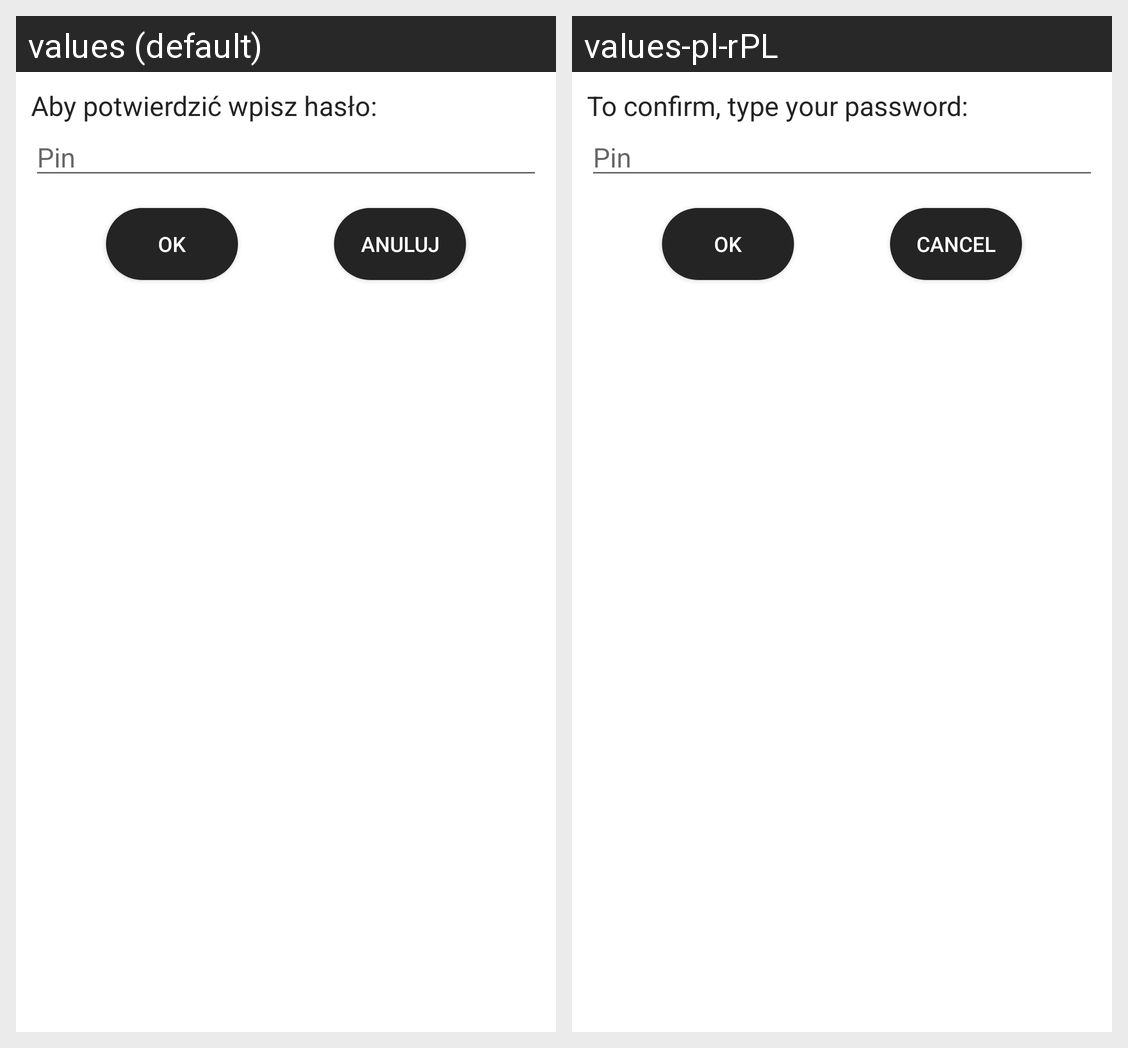

The Android screen above is rendered under two locales of the same app. Produce the string resources it draws, with the default and per-locale values.
Android screen res/layout/confirm_with_pin_dialog.xml rendered under 2 locales, left to right: values (default), values-pl-rPL. Device: Nexus 5 (rendered at 1080×1920; each locale shown at half size, 540×960, under a caption strip naming it); theme Theme.Rejestrator.
Strings drawn on this screen, with the default value and each locale's value (text and hints the layout hard-codes, and strings that could not be matched under every locale, appear in the picture but are not listed):

potwierdz_pinem
  values: Aby potwierdzić wpisz hasło:
  values-pl-rPL: To confirm, type your password:

PIN
  values: Pin
  values-pl-rPL: Pin

ok
  values: Ok
  values-pl-rPL: OK

anuluj
  values: Anuluj
  values-pl-rPL: Cancel
